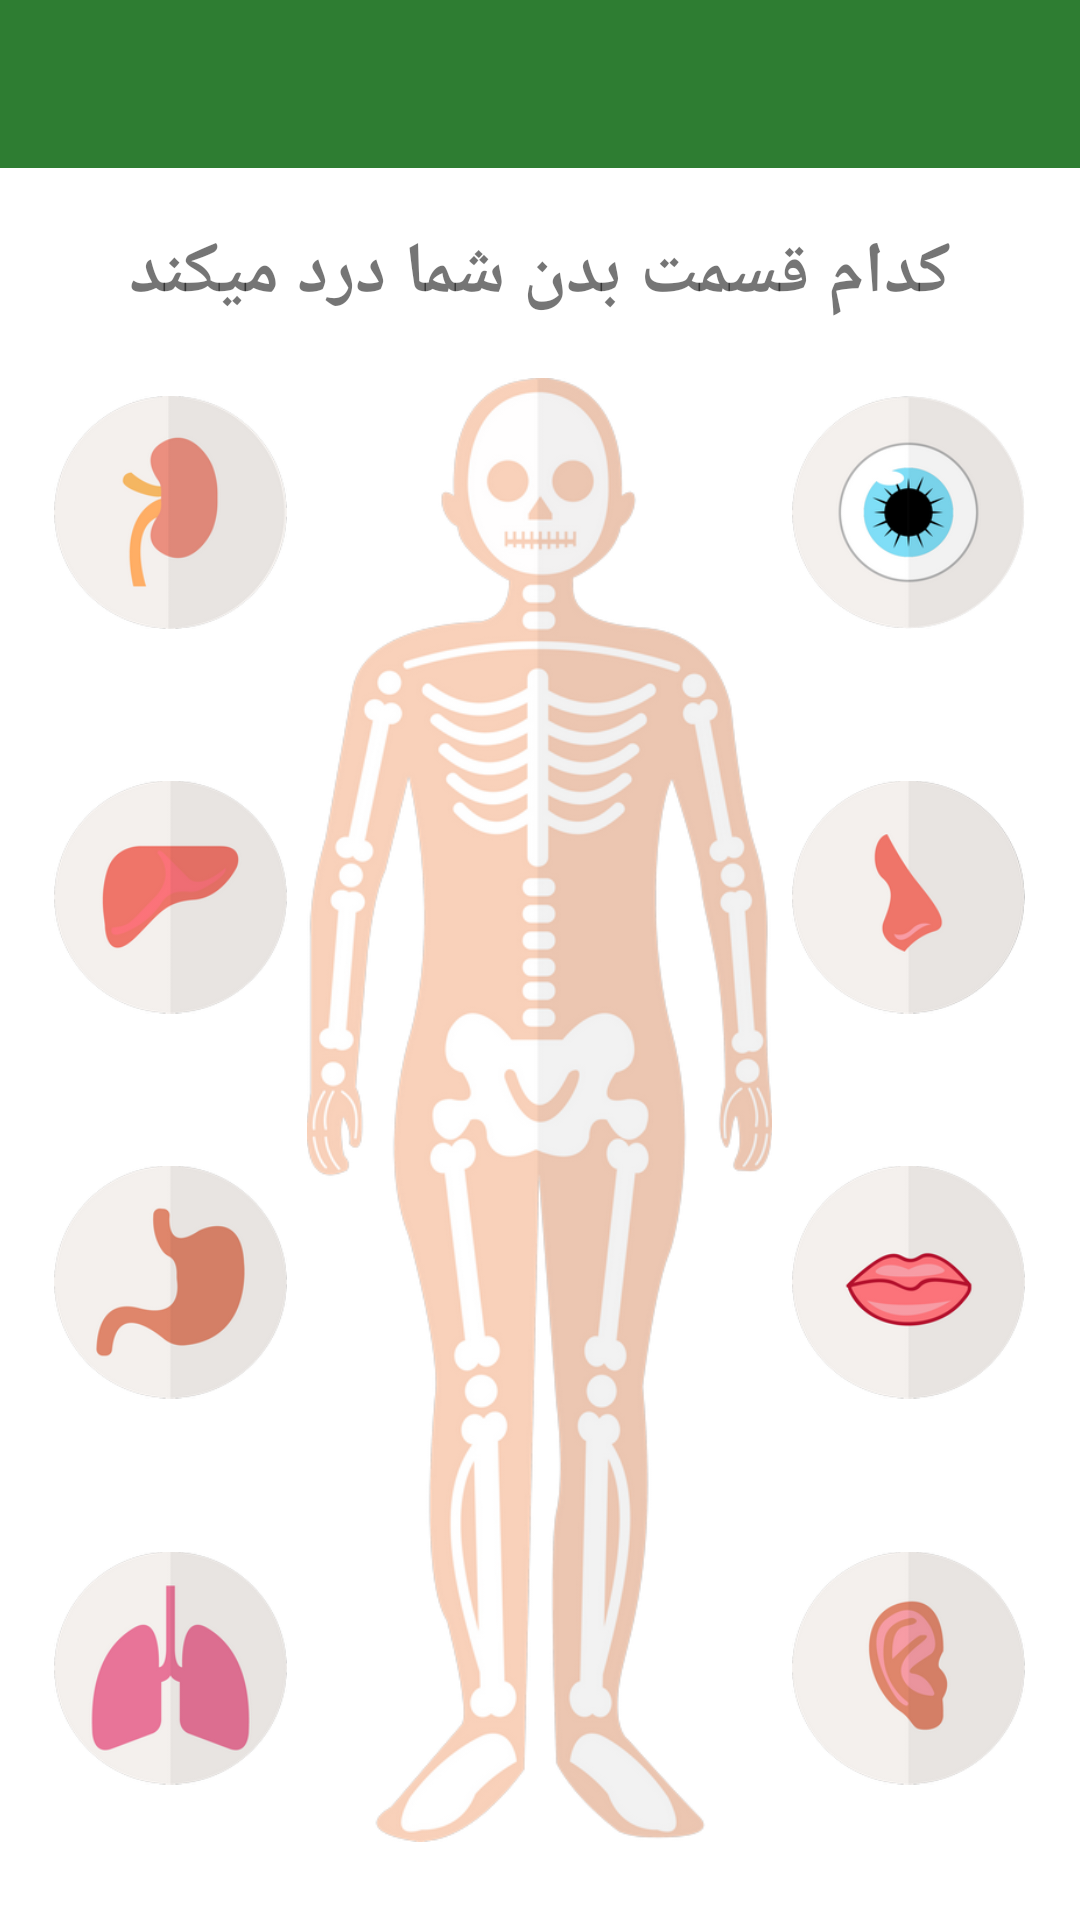

The Android layout XML behind this screen, and the referenced resources:
<!-- AndroidManifest.xml: application theme AppTheme -->
<!-- res/layout/home_main.xml -->
<?xml version="1.0" encoding="utf-8"?>
<androidx.constraintlayout.widget.ConstraintLayout xmlns:android="http://schemas.android.com/apk/res/android"
    xmlns:app="http://schemas.android.com/apk/res-auto"
    xmlns:tools="http://schemas.android.com/tools"
    android:layout_width="match_parent"
    android:layout_height="match_parent"

    tools:context=".Home.Home_Main_Activity">

    <include
        android:id="@+id/heder"
        layout="@layout/deffult_all_pages_toolbar"
        android:layout_width="0dp"
        android:layout_height="wrap_content"
        app:layout_constraintEnd_toEndOf="parent"
        app:layout_constraintStart_toStartOf="parent"
        app:layout_constraintTop_toTopOf="parent" />

    <androidx.constraintlayout.widget.ConstraintLayout
        android:layout_width="match_parent"
        android:layout_height="0dp"
        app:layout_constraintBottom_toBottomOf="parent"
        app:layout_constraintEnd_toEndOf="parent"
        app:layout_constraintHorizontal_bias="0.0"
        app:layout_constraintStart_toStartOf="parent"
        app:layout_constraintTop_toBottomOf="@+id/heder">

        <LinearLayout
            android:layout_width="match_parent"
            android:layout_height="match_parent"
            android:background="#fff"
            android:orientation="vertical">

            <LinearLayout
                android:layout_width="match_parent"
                android:layout_height="0dip"
                android:layout_weight="0.12"
                android:orientation="horizontal">

                <TextView
                    android:id="@+id/textView2"
                    android:layout_width="0dp"
                    android:layout_height="match_parent"
                    android:layout_weight="1"
                    android:gravity="center"
                    android:lines="1"
                    android:maxLines="1"
                    android:text="کدام قسمت بدن شما درد میکند"
                    android:textSize="24dp"
                    android:textStyle="bold"
                    app:autoSizeTextType="none" />

            </LinearLayout>

            <LinearLayout
                android:layout_width="match_parent"
                android:layout_height="0dip"
                android:layout_weight="0.88"
                android:orientation="horizontal">

                <Space
                    android:layout_width="0dp"
                    android:layout_height="match_parent"
                    android:layout_weight="0.05" />

                <LinearLayout
                    android:layout_width="0dp"
                    android:layout_height="match_parent"
                    android:layout_weight="0.9"
                    android:orientation="horizontal"
                    app:layout_constraintBottom_toBottomOf="parent"
                    app:layout_constraintEnd_toEndOf="parent"
                    app:layout_constraintStart_toStartOf="parent"
                    app:layout_constraintTop_toTopOf="parent">

                    <LinearLayout
                        android:layout_width="0dp"
                        android:layout_height="match_parent"
                        android:layout_weight="0.24"
                        android:orientation="vertical">

                        <LinearLayout
                            android:layout_width="match_parent"
                            android:layout_height="match_parent"
                            android:orientation="vertical">

                            <ImageView
                                android:id="@+id/imageView3"
                                android:layout_width="match_parent"
                                android:layout_height="0dp"
                                android:layout_weight="0.175"
                                android:onClick="body_click"
                                android:elevation="4dp"
                                app:srcCompat="@drawable/lobiya" />

                            <Space
                                android:layout_width="match_parent"
                                android:layout_height="0dp"
                                android:layout_weight="0.075" />

                            <ImageView
                                android:id="@+id/imageView44"
                                android:layout_width="match_parent"
                                android:layout_height="0dp"
                                android:layout_weight="0.175"
                                android:onClick="body_click"
                                app:srcCompat="@drawable/cabed" />

                            <Space
                                android:layout_width="match_parent"
                                android:layout_height="0dp"
                                android:layout_weight="0.075" />

                            <ImageView
                                android:id="@+id/imageView55"
                                android:layout_width="match_parent"
                                android:layout_height="0dp"
                                android:layout_weight="0.175"
                                android:onClick="body_click"
                                app:srcCompat="@drawable/golve" />

                            <Space
                                android:layout_width="match_parent"
                                android:layout_height="0dp"
                                android:layout_weight="0.075" />

                            <ImageView
                                android:id="@+id/imageView66"
                                android:layout_width="match_parent"
                                android:layout_height="0dp"
                                android:layout_weight="0.175"
                                android:onClick="body_click"
                                app:srcCompat="@drawable/koliye" />

                            <Space
                                android:layout_width="match_parent"
                                android:layout_height="0dp"
                                android:layout_weight="0.075" />

                        </LinearLayout>
                    </LinearLayout>

                    <LinearLayout
                        android:layout_width="0dp"
                        android:layout_height="match_parent"
                        android:layout_weight="0.52"
                        android:orientation="vertical">

                        <ImageView
                            android:id="@+id/imageView24535"
                            android:layout_width="match_parent"
                            android:layout_height="0dp"
                            android:layout_weight="0.95"
                            android:scaleType="fitCenter"
                            app:srcCompat="@mipmap/ic_body" />

                        <Space
                            android:layout_width="match_parent"
                            android:layout_height="0dp"
                            android:layout_weight="0.05" />
                    </LinearLayout>

                    <LinearLayout
                        android:layout_width="0dp"
                        android:layout_height="match_parent"
                        android:layout_weight="0.24"
                        android:orientation="vertical">

                        <LinearLayout
                            android:layout_width="match_parent"
                            android:layout_height="match_parent"
                            android:orientation="vertical">

                            <ImageView
                                android:id="@+id/img_head"
                                android:layout_width="match_parent"
                                android:layout_height="0dp"
                                android:layout_weight="0.175"
                                app:srcCompat="@drawable/eye" />

                            <Space
                                android:layout_width="match_parent"
                                android:layout_height="0dp"
                                android:layout_weight="0.075" />

                            <ImageView
                                android:id="@+id/imageView4"
                                android:layout_width="match_parent"
                                android:layout_height="0dp"
                                android:layout_weight="0.175"
                                android:onClick="body_click"
                                app:srcCompat="@drawable/bini" />

                            <Space
                                android:layout_width="match_parent"
                                android:layout_height="0dp"
                                android:layout_weight="0.075" />

                            <ImageView
                                android:id="@+id/imageView5"
                                android:layout_width="match_parent"
                                android:layout_height="0dp"
                                android:layout_weight="0.175"
                                android:onClick="body_click"
                                android:scaleType="fitCenter"
                                app:srcCompat="@drawable/dahan" />

                            <Space
                                android:layout_width="match_parent"
                                android:layout_height="0dp"
                                android:layout_weight="0.075" />

                            <ImageView
                                android:id="@+id/imageView6"
                                android:layout_width="match_parent"
                                android:layout_height="0dp"
                                android:layout_weight="0.175"
                                android:onClick="body_click"
                                app:srcCompat="@drawable/gosh" />

                            <Space
                                android:layout_width="match_parent"
                                android:layout_height="0dp"
                                android:layout_weight="0.075" />

                        </LinearLayout>
                    </LinearLayout>

                </LinearLayout>

                <Space
                    android:layout_width="0dp"
                    android:layout_height="match_parent"
                    android:layout_weight="0.05" />

            </LinearLayout>

        </LinearLayout>

    </androidx.constraintlayout.widget.ConstraintLayout>

</androidx.constraintlayout.widget.ConstraintLayout>
<!-- res/layout/deffult_all_pages_toolbar.xml (included above) -->
<?xml version="1.0" encoding="utf-8"?>
<androidx.constraintlayout.widget.ConstraintLayout xmlns:android="http://schemas.android.com/apk/res/android"
    xmlns:app="http://schemas.android.com/apk/res-auto"
    android:layout_width="match_parent"
    android:layout_height="match_parent"
    android:background="#ebebec">

    <com.google.android.material.appbar.AppBarLayout
        android:id="@+id/appBarLayout"
        android:layout_width="0dp"
        android:layout_height="56dp"
        app:layout_constraintEnd_toEndOf="parent"
        app:layout_constraintStart_toStartOf="parent"
        app:layout_constraintTop_toTopOf="parent">

        <androidx.appcompat.widget.Toolbar
            android:id="@+id/toolbar"
            android:layout_width="match_parent"
            android:layout_height="match_parent"
            android:background="@color/colorPrimary" />
    </com.google.android.material.appbar.AppBarLayout>

</androidx.constraintlayout.widget.ConstraintLayout>
<!-- resources referenced by this layout -->
<resources>
  <color name="colorPrimary">#2e7d32</color>
  <!-- drawable bini (drawable) -->
  <?xml version="1.0" encoding="utf-8"?>
  <layer-list xmlns:android="http://schemas.android.com/apk/res/android">
      <item android:gravity="center">
          <bitmap
              android:src="@mipmap/ic_bini"/>
      </item>
  </layer-list>
  <!-- drawable cabed (drawable) -->
  <?xml version="1.0" encoding="utf-8"?>
  <layer-list xmlns:android="http://schemas.android.com/apk/res/android">
      <item android:gravity="center">
          <bitmap
              android:src="@mipmap/ic_cabed"/>
      </item>
  </layer-list>
  <!-- drawable dahan (drawable) -->
  <?xml version="1.0" encoding="utf-8"?>
  <layer-list xmlns:android="http://schemas.android.com/apk/res/android">
      <item android:gravity="center">
          <bitmap
              android:src="@mipmap/ic_dahan"/>
      </item>
  </layer-list>
  <!-- drawable eye (drawable) -->
  <?xml version="1.0" encoding="utf-8"?>
  <layer-list xmlns:android="http://schemas.android.com/apk/res/android">
      <item android:gravity="center">
          <bitmap
              android:src="@mipmap/ic_eye"/>
      </item>
  </layer-list>
  <!-- drawable golve (drawable) -->
  <?xml version="1.0" encoding="utf-8"?>
  <layer-list xmlns:android="http://schemas.android.com/apk/res/android">
      <item android:gravity="center">
          <bitmap
              android:src="@mipmap/ic_golve"/>
      </item>
  </layer-list>
  <!-- drawable gosh (drawable) -->
  <?xml version="1.0" encoding="utf-8"?>
  <layer-list xmlns:android="http://schemas.android.com/apk/res/android">
      <item android:gravity="center">
          <bitmap
              android:src="@mipmap/ic_gosh"/>
      </item>
  </layer-list>
  <!-- drawable koliye (drawable) -->
  <?xml version="1.0" encoding="utf-8"?>
  <layer-list xmlns:android="http://schemas.android.com/apk/res/android">
      <item android:gravity="center">
          <bitmap
              android:src="@mipmap/ic_koliye"/>
      </item>
  </layer-list>
  <!-- drawable lobiya (drawable) -->
  <?xml version="1.0" encoding="utf-8"?>
  <layer-list xmlns:android="http://schemas.android.com/apk/res/android">
      <item android:gravity="center">
          <bitmap
              android:src="@mipmap/ic_lobiya"/>
      </item>
  </layer-list>
  <!-- mipmap ic_body: png bitmap (mipmap-xxxhdpi, 152229 bytes) -->
  <style name="AppTheme" parent="Theme.AppCompat.Light.NoActionBar">
          
          <item name="colorPrimary">@color/colorPrimary</item>
          <item name="colorPrimaryDark">@color/colorPrimaryDark</item>
          <item name="colorAccent">@color/colorAccent</item>
          <item name="android:textColorSecondary">#fff</item>
      </style>
  <color name="colorPrimaryDark">#205723</color>
  <color name="colorAccent">#2bbc7d</color>
</resources>
